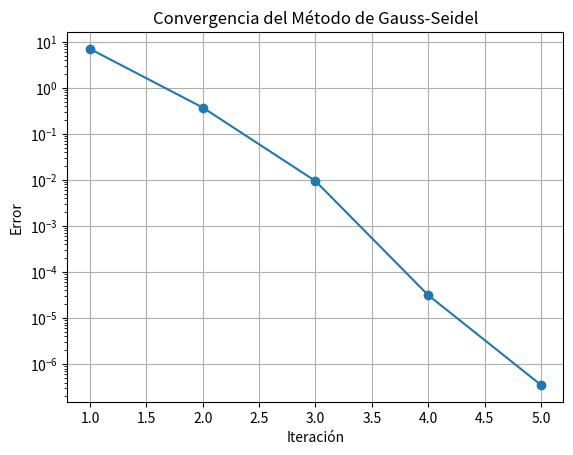

Source code (Python):
import numpy as np

def gauss_seidel(A, b, x0, tol=1e-6, max_iterations=100):
    """
    Resuelve el sistema de ecuaciones lineales Ax = b usando el método de Gauss-Seidel.
    
    :param A: Matriz de coeficientes (numpy array)
    :param b: Vector del lado derecho (numpy array)
    :param x0: Adivinanza inicial para la solución (numpy array)
    :param tol: Tolerancia para el criterio de parada
    :param max_iterations: Máximo número de iteraciones
    :return: Aproximación de la solución (numpy array)
    """
    n = len(b)
    x = x0.copy()
    
    # Almacenar los errores para cada iteración
    errors = []
    
    for iteration in range(max_iterations):
        x_new = x.copy()
        
        for i in range(n):
            # Suma para la iteración de Gauss-Seidel, excluyendo el i-ésimo término
            s1 = sum(A[i][j] * x_new[j] for j in range(i))  # Términos actualizados
            s2 = sum(A[i][j] * x[j] for j in range(i + 1, n))  # Términos no actualizados
            x_new[i] = (b[i] - s1 - s2) / A[i][i]
        
        # Calcular el error como la norma infinita de la diferencia
        error = np.linalg.norm(x_new - x, ord=np.inf)
        errors.append(error)
        
        # Mostrar la iteración y el error actual
        print(f"Iteración {iteration + 1}: {x_new}, Error: {error}")
        
        # Verificar la convergencia
        if error < tol:
            print(f"Convergió en {iteration + 1} iteraciones.")
            return x_new, errors
        
        x = x_new
    
    print("No convergió.")
    return x, errors

# Ejemplo de uso:
# Definir la matriz de coeficientes A y el vector b
A = np.array([[3, -0.1, -0.2],
              [0.1, 7, -0.3],
              [0.3, -0.2, 10]], dtype=float)
b = np.array([7.85, -19.3, 71.4], dtype=float)

# Adivinanza inicial (valores iniciales)
x0 = np.zeros(len(b))

# Llamar a la función para resolver el sistema de ecuaciones
solution, errors = gauss_seidel(A, b, x0)

# Mostrar la solución final
print("Solución:", solution)

# Opcional: Graficar los errores
import matplotlib.pyplot as plt

plt.plot(range(1, len(errors) + 1), errors, marker='o')
plt.xlabel('Iteración')
plt.ylabel('Error')
plt.title('Convergencia del Método de Gauss-Seidel')
plt.yscale('log')  # Escala logarítmica para visualizar la convergencia
plt.grid(True)
plt.show()
